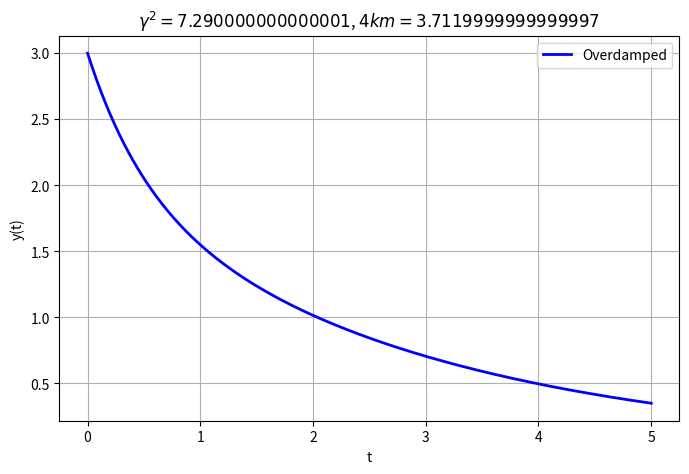

The script that saved this image:
import numpy as np
import matplotlib.pyplot as plt

def plot_sols(m, k, gamma, T_end):
    t = np.linspace(0, T_end, 500)

    omega_0 = np.sqrt(k/m)
    discriminant = gamma**2 - 4*k*m

    A = 2
    B = 1

    if gamma == 0:
        # Undamped
        y = A*np.cos(omega_0*t) + B*np.sin(omega_0*t)
        color = 'green'
        label = 'Undamped'
    elif discriminant > 0:
        # Overdamped
        r1 = (-gamma + np.sqrt(discriminant))/(2*m)
        r2 = (-gamma - np.sqrt(discriminant))/(2*m)
        y = A*np.exp(r1*t) + B*np.exp(r2*t)
        color = 'blue'
        label = 'Overdamped'
    elif discriminant == 0:
        # Critically damped
        y = (A + B*t)*np.exp(-gamma/(2*m)*t)
        color = 'purple'
        label = 'Critically damped'
    else:
        # Underdamped
        mu = np.sqrt(4*k*m - gamma**2)/(2*m)
        y = np.exp(-gamma/(2*m)*t)*(A*np.cos(mu*t) + B*np.sin(mu*t))
        color = 'red'
        label = 'Underdamped'

    plt.figure(figsize=(8,5))
    plt.plot(t, y, color=color, linewidth=2, label=label)
    plt.title(f"$\gamma^2 = {gamma**2}$, $4km = {4*k*m}$")
    plt.xlabel('t')
    plt.ylabel('y(t)')
    plt.legend()
    plt.grid(True)
    plt.show()

# Test
m = 1.16
k = 0.8
gamma = 2.7
T_end = 5
plot_sols(m, k, gamma, T_end)
